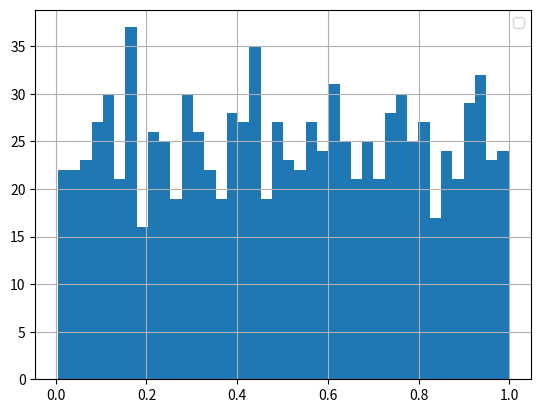

Write Python code to recreate this figure.
"""
    绘制数据直方图
    Series.hist(by=None, ax=None, grid=True, xlabelsize=None,xrot=None,
    ylabelsize=None, yrot=None, figsize=None, bins=10,backend=None,
    legend=False **kwargs)

    by:非none则表示将数据分组并分布绘制每个组的直方图
    grid:显示网格图
    xlabelsize:x轴标签字体旋转大小
    xrot:设置x轴标签的旋转角度
    ylabelsize:y轴标签字体旋转大小
    yrot:设置x轴标签的旋转角度
    figsize:图标大小
    bins:柱子数量或具体的边界
    legend:是否显示图例

"""

import numpy as np
import matplotlib.pyplot as plt
import pandas as pd

s = pd.Series(np.random.rand(1000))

s.hist(bins=40,legend=True)

plt.show()
